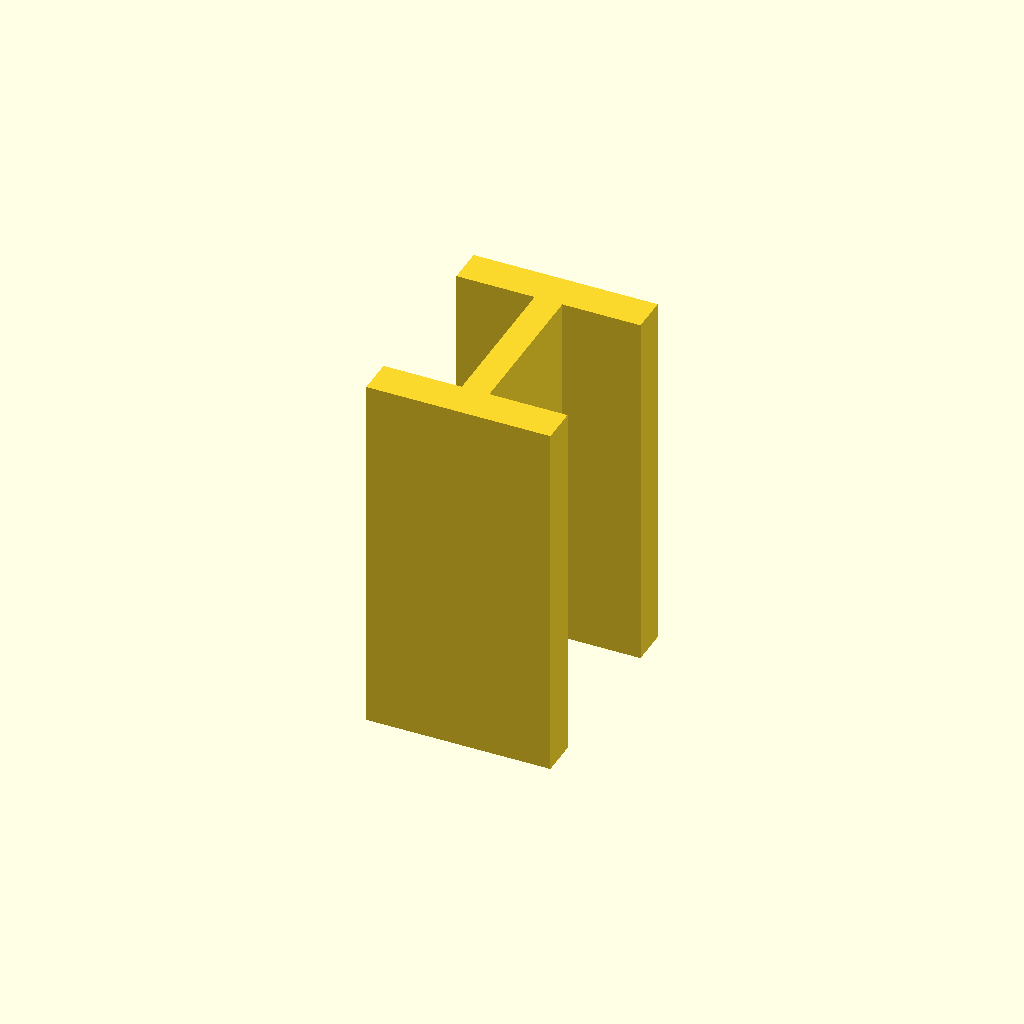
Cell 1: rendered with the file's own defaults.
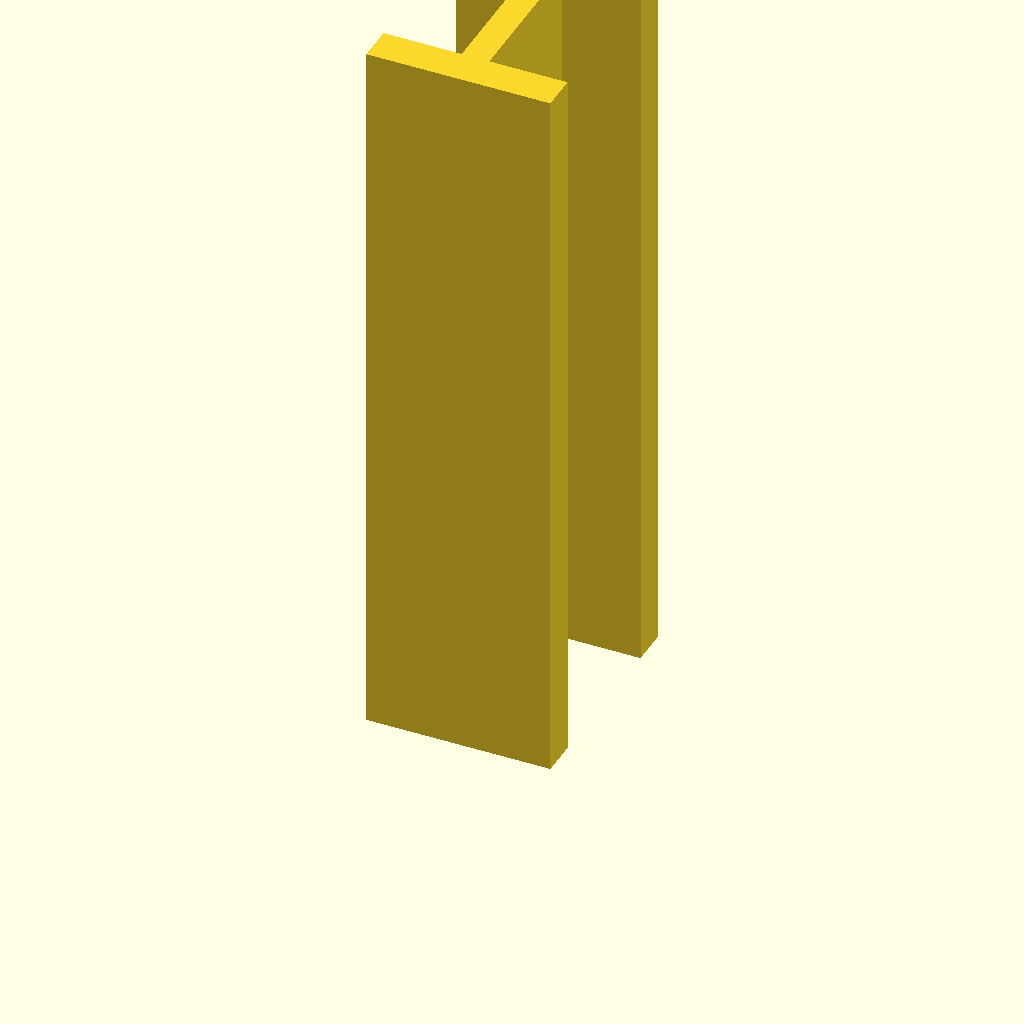
Cell 2: the same model with plate_t = 160.
One fixed orthographic camera (rotation 55°, 0°, 25°; colour scheme Cornfield) for every cell.
OpenSCAD source file optional_data/data/sketch3/structsections/part_0063.scad:
$fn = 32;

// ----------------------------------------------------------------------
// Structural section: ibeam 40 x 50 mm
// ----------------------------------------------------------------------

// --- parameters (mm) ---
sec_w = 40;               // section width, X
sec_h = 50;               // section height, Y
flange_t = 8;             // flange thickness
web_t = 6;                // web thickness
plate_t = 80;             // cut length, Z (extrusion height)

profile = [[0, 0], [40, 0], [40, 8], [23, 8], [23, 42], [40, 42], [40, 50], [0, 50], [0, 42], [17, 42], [17, 8], [0, 8]];  // primary outline, 12 points, counter clockwise

// --- the one profile operation ---
linear_extrude(height = plate_t) polygon(points = profile);
Parameter table extracted from the source (name, type, default, range or options):
sec_w: number, default 40
sec_h: number, default 50
flange_t: number, default 8
web_t: number, default 6
plate_t: number, default 80
